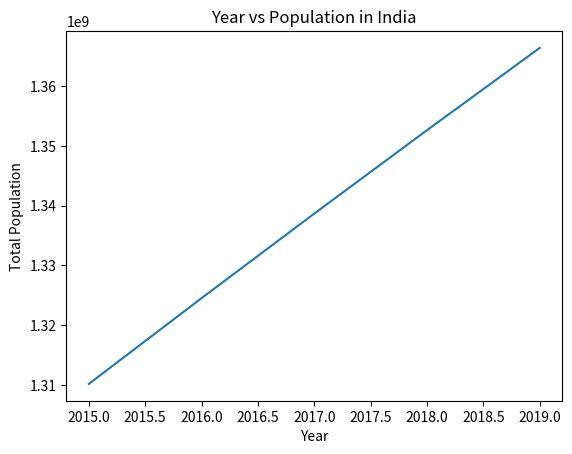

Recreate this plot in Python.
import matplotlib.pyplot as plt

years = [2015, 2016, 2017, 2018, 2019]
total_populations = [1310152403, 1324517249, 1338676785, 1352642280, 1366417754]

plt.plot(years, total_populations)
plt.title("Year vs Population in India")
plt.xlabel("Year")
plt.ylabel("Total Population")
plt.show()
plt.close()
